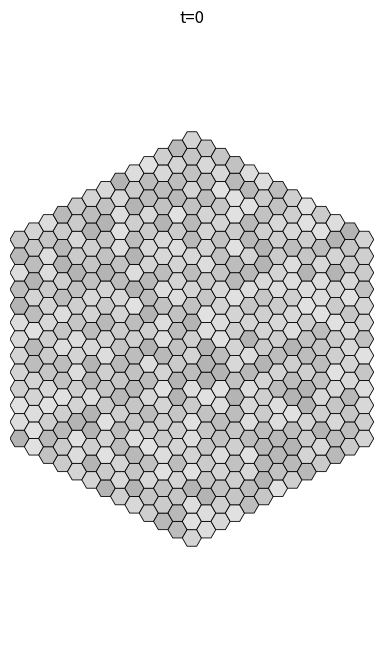
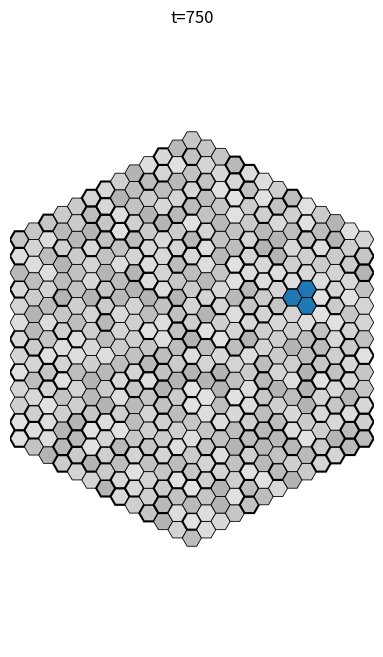
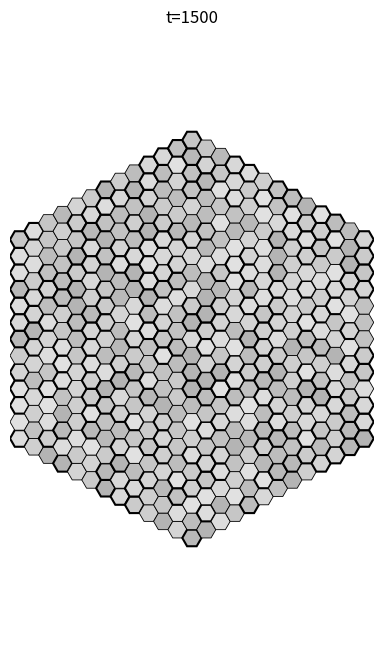

Write Python code to recreate these figures, in order.
#!/usr/bin/env python3
# -*- coding: utf-8 -*-
"""
DFlow (physically-grounded, reversible) — with mismatch window + soft acceptance,
peptide length cap (~12 aa), crowding effect on polymerization, size-dependent raft diffusion,
and optional quasi-irreversible fusion for large rafts (off by default).

Usage:
  python dflow_reversible.py --N0 12 --TOTAL_EVENTS 1500 --OUT runs/exp_phys --SAVE_STEPS 0 750 1500
"""
import os, json, math, random, argparse
from pathlib import Path
from collections import defaultdict, deque
from typing import Optional, List

import numpy as np
import matplotlib as mpl
mpl.use("Agg")  # headless rendering
import matplotlib.pyplot as plt
from matplotlib.patches import RegularPolygon

# -----------------------------
# Physical knobs / parameters
# -----------------------------
# Peptide constraints & mismatch gating
MAX_PEPT_LEN = 12            # Deamer/Damer note; hard cap
EPS_MISMATCH_NM = 0.5        # hard window for |Lp - d_site| <= eps (strict gate)
BETA = 1.0                   # inverse temperature for soft acceptance (Boltzmann)
SOFT_GATE_FRACTION = 0.6     # portion of EPS used as "free" zone; beyond it costs energy

# Crowding (rejected peptides -> cytoplasmic crowding that slows polymerization)
CROWDING_GAMMA = 0.02        # slowdown coefficient: higher => more slowdown
CROWDING_DECAY = 0.0         # per-step decay of crowding (0 = no decay)

# Raft diffusion (2D Stokes-like proxy): D(size) ~ D0 / size^exp
RAFT_D0 = 1.0
RAFT_DIFF_SIZE_EXP = 1.0

# Optional quasi-irreversible fusion for large rafts (OFF by default)
FUSION_IRREVERSIBLE = False
FUSION_SIZE_THRESH = 6       # rafts >= this size keep internal bonds (no dissoc)

# -----------------------------
# Geometry (flat-top hex, axial coords)
# -----------------------------
SQRT3 = math.sqrt(3.0)
AX_NEI = [(1,0),(1,-1),(0,-1),(-1,0),(-1,1),(0,1)]
TRIAD_SHAPES = [
    [(0,0),(1,0),(0,1)],
    [(0,0),(0,1),(-1,1)],
    [(0,0),(-1,1),(-1,0)],
    [(0,0),(-1,0),(0,-1)],
    [(0,0),(0,-1),(1,-1)],
    [(0,0),(1,-1),(1,0)]
]

def axial_to_xy(q:int, r:int, s:float):
    x = s * (3/2) * q
    y = s * SQRT3 * (r + q/2)
    return x, y

def rotate_triad(anchor, orient:int):
    aq, ar = anchor
    offs = TRIAD_SHAPES[orient % 6]
    return [(aq+dq, ar+dr) for (dq,dr) in offs]

def get_palette(n:int, name:str="tab20"):
    try:    cmap = mpl.colormaps[name]
    except: cmap = plt.get_cmap(name)
    if hasattr(cmap, "colors"):
        base = list(cmap.colors)
        if n <= len(base): return base[:n]
        reps = (n + len(base) - 1)//len(base)
        return (base*reps)[:n]
    if n == 1: return [cmap(0.0)]
    return [cmap(i/(n-1)) for i in range(n)]

# -----------------------------
# Diurnal driver (bias polymerization)
# -----------------------------
class Diurnal:
    def __init__(self, day_steps:int=10, night_steps:int=10,
                 poly_gain_day:float=10.0, poly_gain_night:float=0.2):
        self.day_steps = max(1, day_steps)
        self.night_steps = max(1, night_steps)
        self.poly_gain_day = float(poly_gain_day)
        self.poly_gain_night = float(poly_gain_night)
        self.t = 0

    @property
    def is_day(self)->bool:
        return (self.t % (self.day_steps + self.night_steps)) < self.day_steps

    def polymerization_gain(self)->float:
        return self.poly_gain_day if self.is_day else self.poly_gain_night

    def tick(self):
        self.t += 1

# -----------------------------
# Membrane & peptide pool state
# -----------------------------
class Membrane:
    def __init__(self, n:int=12, hex_radius:float=1.0, label_carbons:bool=False):
        self.n = n
        self.hex_radius = hex_radius
        self.label_carbons = label_carbons

        # Amphiphiles: mono_di in {1,2} gives ~2nm or ~4nm nominal thickness
        self.amph = {}        # (q,r) -> {"carbon":int, "mono_di":int, "pep":bool}

        # Peptides embedded in membrane
        self.peptides = {}    # pid -> {"cent":(q,r), "orient":int, "inside":bool,
                              #        "chir":'L'|'D'|'0', "length":int, "Lp_nm":float, "helical":bool}

        # Bonds between peptides (reversible raft association)
        self.bonds = set()    # set of frozenset({pid1,pid2})

        # Solution peptide pool (counts)
        self.pool = {"L": 0, "D": 0, "0": 0}

        # Cytoplasmic/medium crowding proxy (rejects accumulate here)
        self.crowding_count = 0

        self.pid_counter = 0
        self.event_log = []
        self._init_membrane()

    def _axial_in_rhombus(self, q, r):
        n = self.n
        return (abs(q) <= n) and (abs(r) <= n) and (abs(q+r) <= n)

    def _init_membrane(self):
        for q in range(-self.n, self.n+1):
            for r in range(-self.n, self.n+1):
                if self._axial_in_rhombus(q,r):
                    self.amph[(q,r)] = {
                        "carbon": random.randint(10,20),
                        "mono_di": 1,      # start as 2 nm
                        "pep": False
                    }

    # --- queries ---
    def triad_cells(self, center, orient):
        return rotate_triad(center, orient)

    def peptide_cells(self, pid):
        p = self.peptides[pid]
        return self.triad_cells(p["cent"], p["orient"])

    def cells_free_for_triad(self, cells):
        for c in cells:
            if c not in self.amph: return False
            if self.amph[c]["pep"]: return False
        return True

    def random_free_anchor(self, max_tries=1000):
        keys = list(self.amph.keys())
        for _ in range(max_tries):
            anchor = random.choice(keys)
            orient = random.randrange(6)
            cells = self.triad_cells(anchor, orient)
            if self.cells_free_for_triad(cells):
                return anchor, orient, cells
        return None, None, None

    # --- peptide pool helpers ---
    def pool_add(self, chir, k=1):
        self.pool[chir] = max(0, self.pool[chir] + int(k))

    def pool_take(self, chir)->bool:
        if self.pool[chir] > 0:
            self.pool[chir] -= 1
            return True
        return False

# -----------------------------
# Energetics / gating
# -----------------------------
def site_thickness_nm(amph_site)->float:
    return 2.0 if amph_site["mono_di"] == 1 else 4.0

def peptide_Lp_nm_from_length(length:int, is_helical:bool)->float:
    per_res_nm_helix = 0.28  # helix rise per residue (nm), tune as needed
    per_res_nm_coil  = 0.15  # coil hydrophobic span proxy
    return (per_res_nm_helix if is_helical else per_res_nm_coil) * float(length)

def allowed_insert_hard(mem: Membrane, pdict, cells, eps_nm: float = EPS_MISMATCH_NM) -> bool:
    """Hard window + require helix."""
    if not pdict.get("helical", False):
        return False
    Lp = pdict["Lp_nm"]
    for c in cells:
        d = site_thickness_nm(mem.amph[c])
        if abs(Lp - d) > eps_nm:
            return False
    return True

def insertion_soft_accept(mem: Membrane, pdict, cells, beta: float = BETA) -> bool:
    """Soft acceptance: small over-mismatch allowed with Boltzmann-weighted probability."""
    Lp = pdict["Lp_nm"]; dE = 0.0
    core_eps = EPS_MISMATCH_NM * SOFT_GATE_FRACTION
    for c in cells:
        d = site_thickness_nm(mem.amph[c])
        over = max(0.0, abs(Lp - d) - core_eps)
        dE += over
    p = math.exp(-beta * dE)
    return random.random() < p

# -----------------------------
# Event framework
# -----------------------------
class Event:
    def __init__(self, name, rate_fn, do_fn):
        self.name = name
        self.rate_fn = rate_fn   # (mem, env) -> float
        self.do_fn = do_fn       # (mem, env) -> None

class DiurnalEnv:
    def __init__(self, diurnal:Diurnal, beta:float=1.0):
        self.diurnal = diurnal
        self.beta = beta
        self.k0_poly = 1.0
        self.k0 = 1.0

class Scheduler:
    """Weighted-discrete chooser (approx. Gillespie): normalize rates -> pick one."""
    def __init__(self):
        self.events: List[Event] = []

    def register(self, ev:Event):
        self.events.append(ev)

    def step(self, mem:Membrane, env:DiurnalEnv):
        rates = [max(0.0, float(ev.rate_fn(mem, env))) for ev in self.events]
        total = sum(rates)
        if total <= 0:
            return None
        probs = [r/total for r in rates]
        idx = np.random.choice(len(self.events), p=probs)
        self.events[idx].do_fn(mem, env)
        return self.events[idx].name

# -----------------------------
# Micro-events & rates
# -----------------------------
# A1: lateral swap (self-inverse)
def rate_swap(mem:Membrane, env:DiurnalEnv):
    return env.k0 * len(mem.amph)

def do_swap(mem:Membrane, env:DiurnalEnv):
    cells = list(mem.amph.keys())
    if not cells: return
    a = random.choice(cells)
    q,r = a
    random.shuffle(AX_NEI)
    for dq,dr in AX_NEI:
        b = (q+dq, r+dr)
        if b in mem.amph:
            mem.amph[a]["carbon"], mem.amph[b]["carbon"] = mem.amph[b]["carbon"], mem.amph[a]["carbon"]
            mem.event_log.append({"evt":"A1_swap","a":a,"b":b})
            break

# A3+/A3−: thickness mono<->di (reversible)
def count_thickenable(mem:Membrane):
    return sum(1 for v in mem.amph.values() if v["mono_di"]==1)

def count_thinnable(mem:Membrane):
    return sum(1 for v in mem.amph.values() if v["mono_di"]==2)

def rate_thicken(mem:Membrane, env:DiurnalEnv):
    return env.k0 * count_thickenable(mem)

def rate_thin(mem:Membrane, env:DiurnalEnv):
    return env.k0 * count_thinnable(mem)

def do_thicken(mem:Membrane, env:DiurnalEnv):
    monos = [c for c,v in mem.amph.items() if v["mono_di"]==1]
    if not monos: return
    c = random.choice(monos)
    mem.amph[c]["mono_di"] = 2
    mem.event_log.append({"evt":"A3_plus_thicken","cell":c})

def do_thin(mem:Membrane, env:DiurnalEnv):
    dis = [c for c,v in mem.amph.items() if v["mono_di"]==2]
    if not dis: return
    c = random.choice(dis)
    mem.amph[c]["mono_di"] = 1
    mem.event_log.append({"evt":"A3_minus_thin","cell":c})

# P1+/P1−: polymerize/depolymerize (BIAS via diurnal) + crowding slowdown
def rate_polymerize(mem:Membrane, env:DiurnalEnv):
    base = env.k0_poly * env.diurnal.polymerization_gain()
    C = getattr(mem, "crowding_count", 0)
    f = 1.0 / (1.0 + CROWDING_GAMMA * C)  # PCR-like slowdown with crowding
    return base * f

def rate_depoly(mem:Membrane, env:DiurnalEnv):
    pool_total = sum(mem.pool.values())
    return env.k0_poly * (0.2 + 0.8 * (pool_total > 0))

def do_polymerize(mem:Membrane, env:DiurnalEnv):
    chir = random.choices(["L","D","0"], weights=[0.48,0.48,0.04])[0]
    mem.pool_add(chir, k=1)
    mem.event_log.append({"evt":"P1_plus_polymerize","chir":chir})

def do_depoly(mem:Membrane, env:DiurnalEnv):
    for ch in ["0","L","D"]:
        if mem.pool[ch] > 0:
            mem.pool[ch] -= 1
            mem.event_log.append({"evt":"P1_minus_depolymerize","chir":ch})
            return

# P2+/P2−: insert / desorb (mismatch-gated)
def new_peptide_from_pool(mem: Membrane):
    choices = [ch for ch, cnt in mem.pool.items() if cnt > 0]
    if not choices:
        return None
    chir = random.choice(choices)
    mem.pool_take(chir)

    # Length: biased to <= MAX_PEPT_LEN; hard cap
    raw_len = random.randint(5, MAX_PEPT_LEN + 2)
    length = min(raw_len, MAX_PEPT_LEN)

    # Secondary structure: helical vs coil
    is_helical = (random.random() < 0.7)  # tweak as needed
    Lp = peptide_Lp_nm_from_length(length, is_helical)

    return {"chir":chir, "length":length, "Lp_nm":Lp, "helical":is_helical}

def rate_insert(mem:Membrane, env:DiurnalEnv):
    if sum(mem.pool.values()) == 0: return 0.0
    return env.k0 * float(len(mem.amph))

def rate_desorb(mem:Membrane, env:DiurnalEnv):
    return env.k0 * float(len(mem.peptides)) if mem.peptides else 0.0

def do_insert(mem:Membrane, env:DiurnalEnv):
    if sum(mem.pool.values()) == 0: return
    anchor, orient, cells = mem.random_free_anchor()
    if anchor is None: return
    proto = new_peptide_from_pool(mem)
    if proto is None: return

    ok_hard = allowed_insert_hard(mem, proto, cells)
    ok_soft = insertion_soft_accept(mem, proto, cells)

    if not (ok_hard or ok_soft):
        # peptide does not fit membrane => crowding
        mem.crowding_count += 1
        mem.event_log.append({
            "evt": "P2_reject_to_crowding",
            "chir": proto["chir"], "helical": proto["helical"], "length": proto["length"]
        })
        return

    pid = mem.pid_counter; mem.pid_counter += 1
    mem.peptides[pid] = {
        "cent": anchor, "orient": orient, "inside": bool(random.getrandbits(1)),
        "chir": proto["chir"], "length": proto["length"],
        "Lp_nm": proto["Lp_nm"], "helical": proto["helical"]
    }
    for c in cells: mem.amph[c]["pep"] = True
    mem.event_log.append({
        "evt":"P2_plus_insert","pid":pid,"cells":cells,
        "chir":proto["chir"],"length":proto["length"],"helical":proto["helical"]
    })

def do_desorb(mem:Membrane, env:DiurnalEnv):
    if not mem.peptides: return
    pid = random.choice(list(mem.peptides.keys()))
    cells = mem.peptide_cells(pid)
    chir = mem.peptides[pid]["chir"]
    for c in cells:
        if c in mem.amph: mem.amph[c]["pep"] = False
    # remove bonds touching pid
    mem.bonds = {b for b in mem.bonds if pid not in b}
    del mem.peptides[pid]
    # return to solution pool (mass accounting)
    mem.pool_add(chir, 1)
    mem.event_log.append({"evt":"P2_minus_desorb","pid":pid,"cells":cells,"chir_returned":chir})

# P3: diffusion (size-dependent via raft components)
def connected_components(mem:Membrane):
    g = defaultdict(list)
    for b in mem.bonds:
        a,bp = list(b)
        g[a].append(bp); g[bp].append(a)
    seen=set(); comps=[]
    for pid in mem.peptides.keys():
        if pid in seen: continue
        comp=set(); q=deque([pid])
        while q:
            u=q.popleft()
            if u in seen: continue
            seen.add(u); comp.add(u)
            for v in g.get(u, []):
                if v not in seen: q.append(v)
        comps.append(comp)
    return comps

def raft_components_and_sizes(mem: Membrane):
    comps = connected_components(mem)
    sizes = [len(c) for c in comps]
    # include singletons (peptides with no bonds) if not captured
    captured = set().union(*comps) if comps else set()
    singletons = [ {pid} for pid in mem.peptides.keys() if pid not in captured ]
    for s in singletons: comps.append(s)
    sizes = [len(c) for c in comps]  # recompute including singletons
    return comps, sizes

def rate_pept_step(mem:Membrane, env:DiurnalEnv):
    if not mem.peptides:
        return 0.0
    comps, sizes = raft_components_and_sizes(mem)
    total = 0.0
    for s in (sizes or []):
        s = max(1, s)
        D = RAFT_D0 / (s ** RAFT_DIFF_SIZE_EXP)
        total += D
    return env.k0 * total

def do_pept_step(mem:Membrane, env:DiurnalEnv):
    if not mem.peptides: return
    comps, sizes = raft_components_and_sizes(mem)
    if not comps: return
    # pick a raft weighted by its diffusion coefficient
    weights = []
    for s in sizes:
        s = max(1, s)
        weights.append(RAFT_D0 / (s ** RAFT_DIFF_SIZE_EXP))
    total = sum(weights)
    if total <= 0: return
    probs = [w/total for w in weights]
    idx = np.random.choice(len(comps), p=probs)
    comp = list(comps[idx])

    # move one random member (proxy for raft Brownian step)
    pid = random.choice(comp)
    p = mem.peptides[pid]
    q,r = p["cent"]
    dq,dr = random.choice(AX_NEI)
    new_cent = (q+dq, r+dr)
    new_cells = mem.triad_cells(new_cent, p["orient"])
    if any((c not in mem.amph or mem.amph[c]["pep"]) for c in new_cells):
        return
    # Check mismatch for THIS peptide at destination
    pdict = {"Lp_nm": p["Lp_nm"], "helical": p.get("helical", True)}
    if not (allowed_insert_hard(mem, pdict, new_cells) or insertion_soft_accept(mem, pdict, new_cells)):
        return

    # free old cells & occupy new
    for c in mem.triad_cells(p["cent"], p["orient"]):
        if c in mem.amph: mem.amph[c]["pep"] = False
    for c in new_cells: mem.amph[c]["pep"] = True
    p["cent"] = new_cent
    mem.event_log.append({"evt":"P3_step","pid":pid,"from":(q,r),"to":new_cent,"raft_size":len(comp)})

# P4: orientation flip (metadata)
def rate_flip(mem:Membrane, env:DiurnalEnv):
    return env.k0 * (len(mem.peptides) if mem.peptides else 0.0)

def do_flip(mem:Membrane, env:DiurnalEnv):
    if not mem.peptides: return
    pid = random.choice(list(mem.peptides.keys()))
    mem.peptides[pid]["inside"] = not mem.peptides[pid]["inside"]
    mem.event_log.append({"evt":"P4_flip","pid":pid,"inside":mem.peptides[pid]["inside"]})

# R1+/R1−: association/dissociation bonds
def adjacent_peptide_pairs(mem:Membrane):
    cell_to_pid = {}
    for pid, p in mem.peptides.items():
        for c in mem.triad_cells(p["cent"], p["orient"]):
            cell_to_pid[c] = pid
    pairs = set()
    for c, pid in cell_to_pid.items():
        q,r = c
        for dq,dr in AX_NEI:
            nb = (q+dq, r+dr)
            if nb in cell_to_pid:
                pid2 = cell_to_pid[nb]
                if pid2 != pid:
                    pairs.add(tuple(sorted((pid,pid2))))
    return pairs

def rate_assoc(mem:Membrane, env:DiurnalEnv):
    adj = adjacent_peptide_pairs(mem)
    candidate = [frozenset(p) for p in adj if frozenset(p) not in mem.bonds]
    return env.k0 * len(candidate)

def rate_dissoc(mem:Membrane, env:DiurnalEnv):
    if not mem.bonds:
        return 0.0
    if FUSION_IRREVERSIBLE:
        # suppress dissociation of bonds fully within large rafts
        comps = connected_components(mem)
        large_pids = set().union(*(c for c in comps if len(c) >= FUSION_SIZE_THRESH)) if comps else set()
        bonds_kept = [b for b in mem.bonds if not (set(b) <= large_pids)]
        return env.k0 * len(bonds_kept)
    return env.k0 * len(mem.bonds)

def do_assoc(mem:Membrane, env:DiurnalEnv):
    adj = adjacent_peptide_pairs(mem)
    candidate = [frozenset(p) for p in adj if frozenset(p) not in mem.bonds]
    if not candidate: return
    b = random.choice(candidate)
    mem.bonds.add(b)
    mem.event_log.append({"evt":"R1_plus_associate","bond":sorted(list(b))})

def do_dissoc(mem:Membrane, env:DiurnalEnv):
    if not mem.bonds: return
    if FUSION_IRREVERSIBLE:
        comps = connected_components(mem)
        large_pids = set().union(*(c for c in comps if len(c) >= FUSION_SIZE_THRESH)) if comps else set()
        # choose only bonds not fully inside a large raft
        candidates = [b for b in mem.bonds if not (set(b) <= large_pids)]
        if not candidates: return
        b = random.choice(candidates)
    else:
        b = random.choice(list(mem.bonds))
    mem.bonds.remove(b)
    mem.event_log.append({"evt":"R1_minus_dissociate","bond":sorted(list(b))})

# -----------------------------
# Visualization
# -----------------------------
def connected_components_full(mem:Membrane):
    """Connected components over the bond graph including singletons."""
    comps = connected_components(mem)
    captured = set().union(*comps) if comps else set()
    singles = [{pid} for pid in mem.peptides.keys() if pid not in captured]
    comps.extend(singles)
    return comps

def draw_frame(mem:Membrane, path:Path, border:float=1.0, title:Optional[str]=None):
    fig, ax = plt.subplots(figsize=(8,8))
    ax.set_aspect('equal'); ax.axis('off')
    minC, maxC = 8.0, 22.0

    # Amphiphiles (gray by carbon; thicker edge for di-sites)
    for (q,r), info in mem.amph.items():
        x,y = axial_to_xy(q,r, mem.hex_radius)
        t = (info["carbon"] - minC) / (maxC - minC)
        t = min(max(t, 0.0), 1.0)
        base = 0.92 - 0.25*t
        lw = 0.6 if info["mono_di"]==1 else 1.5
        patch = RegularPolygon(
            (x,y), numVertices=6, radius=mem.hex_radius, orientation=math.radians(30),
            facecolor=(base,base,base), edgecolor='k', linewidth=lw
        )
        ax.add_patch(patch)
        if mem.label_carbons:
            ax.text(x, y, str(info["carbon"]), ha='center', va='center', fontsize=6)

    # Peptides colored by component index
    comps = connected_components_full(mem)
    pid_to_comp = {}
    for i, comp in enumerate(comps):
        for pid in comp:
            pid_to_comp[pid] = i
    palette = get_palette(max(1, len(comps)))
    for pid, p in mem.peptides.items():
        cells = mem.triad_cells(p["cent"], p["orient"])
        fc = palette[pid_to_comp[pid] % len(palette)]
        lw = 1.5 if p.get("inside", False) else 0.6
        for (q,r) in cells:
            x,y = axial_to_xy(q,r, mem.hex_radius)
            patch = RegularPolygon(
                (x,y), numVertices=6, radius=mem.hex_radius, orientation=math.radians(30),
                facecolor=fc, edgecolor='black', linewidth=lw
            )
            ax.add_patch(patch)

    # limits
    qmin,qmax = -mem.n, mem.n
    rmin,rmax = -mem.n, mem.n
    corners = [
        axial_to_xy(qmin, rmin, mem.hex_radius),
        axial_to_xy(qmin, rmax, mem.hex_radius),
        axial_to_xy(qmax, rmin, mem.hex_radius),
        axial_to_xy(qmax, rmax, mem.hex_radius),
        axial_to_xy(0, -mem.n, mem.hex_radius),
        axial_to_xy(0, mem.n, mem.hex_radius),
        axial_to_xy(-mem.n, 0, mem.hex_radius),
        axial_to_xy(mem.n, 0, mem.hex_radius)
    ]
    xs = [c[0] for c in corners]; ys = [c[1] for c in corners]
    xmin, xmax = min(xs)-border, max(xs)+border
    ymin, ymax = min(ys)-border, max(ys)+border
    ax.set_xlim(xmin, xmax); ax.set_ylim(ymin, ymax)
    if title: ax.set_title(title)
    path.parent.mkdir(parents=True, exist_ok=True)
    fig.savefig(path, dpi=150, bbox_inches="tight"); plt.close(fig)

# -----------------------------
# Harness
# -----------------------------
def run_sim(N0:int, TOTAL_EVENTS:int, OUT:Path, SAVE_STEPS:List[int],
            SEED:int=42, HEX_RADIUS:float=1.0,
            DAY_STEPS:int=10, NIGHT_STEPS:int=10,
            POLY_GAIN_DAY:float=10.0, POLY_GAIN_NIGHT:float=0.2,
            BETA_arg:float=1.0):
    random.seed(SEED); np.random.seed(SEED)

    mem = Membrane(n=N0, hex_radius=HEX_RADIUS)
    env = DiurnalEnv(diurnal=Diurnal(DAY_STEPS, NIGHT_STEPS, POLY_GAIN_DAY, POLY_GAIN_NIGHT),
                     beta=BETA_arg)

    sched = Scheduler()
    # reversible pairs + symmetric moves
    sched.register(Event("A1_swap",            lambda m,e: rate_swap(m,e),            do_swap))
    sched.register(Event("A3_plus_thicken",    lambda m,e: rate_thicken(m,e),         do_thicken))
    sched.register(Event("A3_minus_thin",      lambda m,e: rate_thin(m,e),            do_thin))
    sched.register(Event("P1_plus_polymerize", lambda m,e: rate_polymerize(m,e),      do_polymerize))
    sched.register(Event("P1_minus_depoly",    lambda m,e: rate_depoly(m,e),          do_depoly))
    sched.register(Event("P2_plus_insert",     lambda m,e: rate_insert(m,e),          do_insert))
    sched.register(Event("P2_minus_desorb",    lambda m,e: rate_desorb(m,e),          do_desorb))
    sched.register(Event("P3_step",            lambda m,e: rate_pept_step(m,e),       do_pept_step))
    sched.register(Event("P4_flip",            lambda m,e: rate_flip(m,e),            do_flip))
    sched.register(Event("R1_plus_assoc",      lambda m,e: rate_assoc(m,e),           do_assoc))
    sched.register(Event("R1_minus_dissoc",    lambda m,e: rate_dissoc(m,e),          do_dissoc))

    frames_dir = OUT / "frames"
    frames_dir.mkdir(parents=True, exist_ok=True)
    draw_frame(mem, frames_dir / "frame_0000.png", title="t=0")

    for step in range(1, TOTAL_EVENTS+1):
        _ = sched.step(mem, env)

        # optional crowding decay
        if CROWDING_DECAY > 0 and mem.crowding_count > 0:
            mem.crowding_count = max(0, mem.crowding_count - CROWDING_DECAY)

        if step in SAVE_STEPS:
            draw_frame(mem, frames_dir / f"frame_{step:04d}.png", title=f"t={step}")
        env.diurnal.tick()

    if TOTAL_EVENTS not in SAVE_STEPS:
        draw_frame(mem, frames_dir / f"frame_{TOTAL_EVENTS:04d}.png", title=f"t={TOTAL_EVENTS}")

    OUT.mkdir(parents=True, exist_ok=True)
    (OUT / "event_log.json").write_text(json.dumps(mem.event_log, indent=2))

    # raft (component) size histogram
    comps = connected_components_full(mem)
    sizes = sorted(len(c) for c in comps) if comps else []
    plt.figure(figsize=(6,4))
    bins = range(1, (max(sizes)+2) if sizes else 2)
    plt.hist(sizes, bins=bins, edgecolor="black")
    plt.xlabel("Raft size (number of peptides, bonds-defined)"); plt.ylabel("Count")
    plt.title("DFlow reversible — raft size distribution")
    plt.savefig(OUT / "raft_size_histogram.png", dpi=150, bbox_inches="tight"); plt.close()

    # CSV summary
    with open(OUT / "raft_sizes.csv", "w", newline="") as f:
        f.write("component_index,size\n")
        for i,comp in enumerate(comps):
            f.write(f"{i},{len(comp)}\n")

    (OUT / "peptide_pool.json").write_text(json.dumps(mem.pool, indent=2))
    (OUT / "crowding.json").write_text(json.dumps({"crowding_count": mem.crowding_count}, indent=2))

# -----------------------------
# CLI
# -----------------------------
def parse_args():
    p = argparse.ArgumentParser(description="DFlow reversible (mismatch window + soft acceptance; crowding; raft 2D Stokes-like diffusion)")
    p.add_argument("--SEED", type=int, default=42)
    p.add_argument("--N0", type=int, default=12)
    p.add_argument("--HEX_RADIUS", type=float, default=1.0)
    p.add_argument("--TOTAL_EVENTS", type=int, default=1500)
    p.add_argument("--OUT", type=str, default="runs/exp_phys")
    p.add_argument("--SAVE_STEPS", type=int, nargs="*", default=[0, 750, 1500])

    # Diurnal / bias params
    p.add_argument("--DAY_STEPS", type=int, default=10)
    p.add_argument("--NIGHT_STEPS", type=int, default=10)
    p.add_argument("--POLY_GAIN_DAY", type=float, default=10.0)
    p.add_argument("--POLY_GAIN_NIGHT", type=float, default=0.2)

    # Energetics temp factor (β = 1/kT) placeholder for soft gate
    p.add_argument("--BETA", type=float, default=1.0)
    return p.parse_args()

if __name__ == "__main__":
    args = parse_args()
    out = Path(args.OUT); out.mkdir(parents=True, exist_ok=True)
    run_sim(
        N0=args.N0,
        TOTAL_EVENTS=args.TOTAL_EVENTS,
        OUT=out,
        SAVE_STEPS=list(args.SAVE_STEPS),
        SEED=args.SEED,
        HEX_RADIUS=args.HEX_RADIUS,
        DAY_STEPS=args.DAY_STEPS,
        NIGHT_STEPS=args.NIGHT_STEPS,
        POLY_GAIN_DAY=args.POLY_GAIN_DAY,
        POLY_GAIN_NIGHT=args.POLY_GAIN_NIGHT,
        BETA_arg=args.BETA,
    )
    print(f"Artifacts in: {out.resolve()}")
